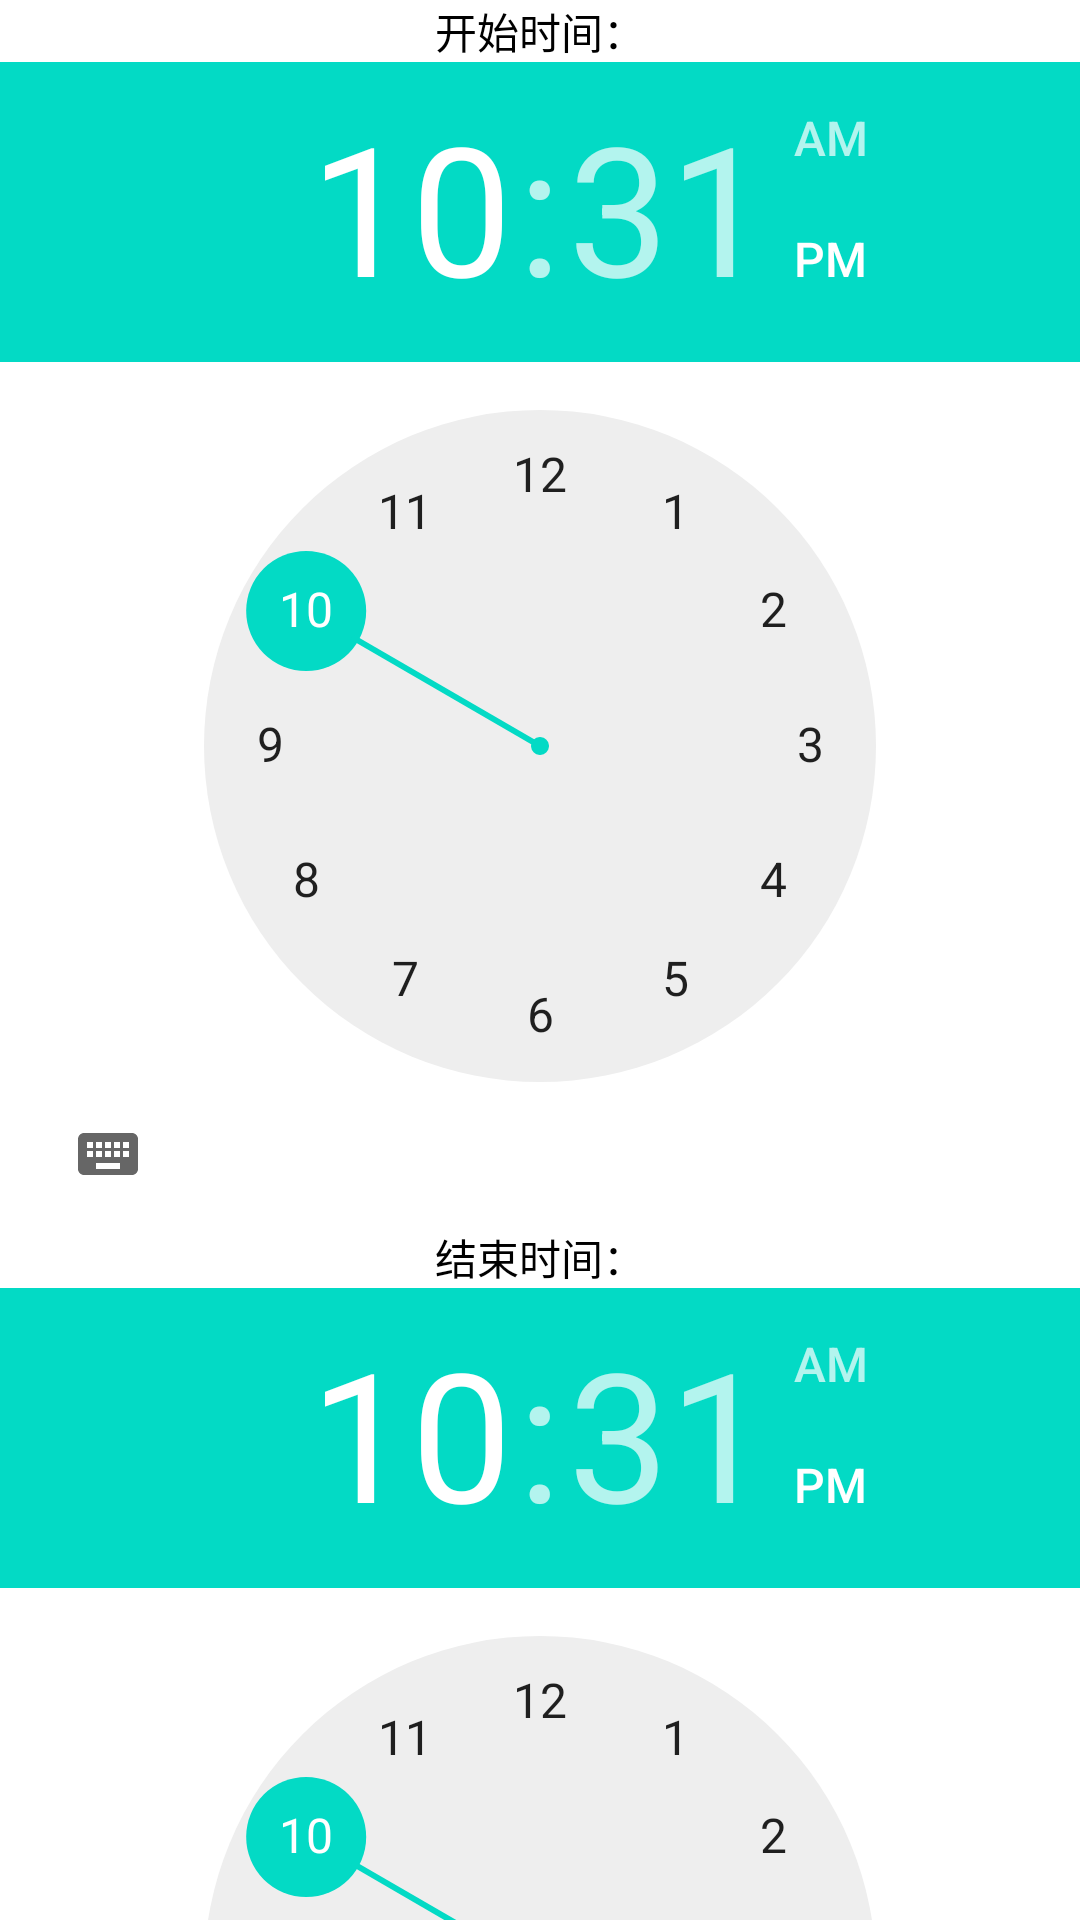

Write the Android layout XML for this screen, with the resource values it uses.
<!-- AndroidManifest.xml: application theme Theme.DdTools -->
<!-- res/layout/dialog_timepicker.xml -->
<?xml version="1.0" encoding="utf-8"?>
<androidx.core.widget.NestedScrollView xmlns:android="http://schemas.android.com/apk/res/android"
    xmlns:app="http://schemas.android.com/apk/res-auto"
    xmlns:tools="http://schemas.android.com/tools"
    android:layout_width="match_parent"
    android:layout_height="wrap_content">

    <LinearLayout
        android:layout_width="match_parent"
        android:layout_height="wrap_content"
        android:gravity="center"
        android:orientation="vertical"
        tools:ignore="HardcodedText">

        <TextView
            style="@style/Text"
            android:text="开始时间：" />

        <TimePicker
            android:id="@+id/timePicker_1"
            android:layout_width="wrap_content"
            android:layout_height="wrap_content"
            android:timePickerMode="clock" />

        <TextView
            style="@style/Text"
            android:text="结束时间：" />

        <TimePicker
            android:id="@+id/timePicker_2"
            android:layout_width="wrap_content"
            android:layout_height="wrap_content"
            android:timePickerMode="clock" />

        <LinearLayout
            android:layout_width="match_parent"
            android:layout_height="wrap_content"
            android:layout_marginEnd="@dimen/dp_20"
            android:layout_marginBottom="@dimen/dp_10"
            android:gravity="end">

            <TextView
                android:id="@+id/time_sure"
                style="@style/Text"
                android:layout_marginEnd="@dimen/dp_20"
                android:text="确定" />

            <TextView
                android:id="@+id/time_cancel"
                style="@style/Text"
                android:text="取消" />

        </LinearLayout>
    </LinearLayout>
</androidx.core.widget.NestedScrollView>
<!-- resources referenced by this layout -->
<resources>
  <dimen name="dp_10">10dp</dimen>
  <dimen name="dp_20">20dp</dimen>
  <style name="Text" parent="TextSmailStyle">
          <item name="android:textColor">@color/black</item>
          <item name="android:textSize" tools:ignore="SpUsage">14dp</item>
      </style>
  <style name="Theme.DdTools" parent="Base.Theme.DdTools" />
  <style name="TextSmailStyle">
          <item name="android:layout_width">wrap_content</item>
          <item name="android:layout_height">wrap_content</item>
          <item name="android:textSize" tools:ignore="SpUsage">12dp</item>
      </style>
  <color name="black">#FF000000</color>
  <style name="Base.Theme.DdTools" parent="Theme.MaterialComponents.DayNight.NoActionBar">
          
          <item name="colorPrimary">@color/lty</item>
          <item name="colorPrimaryVariant">@color/purple_700</item>
          <item name="colorOnPrimary">@color/white</item>
          
          <item name="colorSecondary">@color/teal_200</item>
          <item name="colorSecondaryVariant">@color/teal_700</item>
          <item name="colorOnSecondary">@color/black</item>
          
          <item name="android:statusBarColor">?attr/colorPrimaryVariant</item>
      </style>
  <color name="lty">#66ccff</color>
  <color name="purple_700">#FF3700B3</color>
  <color name="white">#FFFFFFFF</color>
  <color name="teal_200">#FF03DAC5</color>
  <color name="teal_700">#FF018786</color>
</resources>
